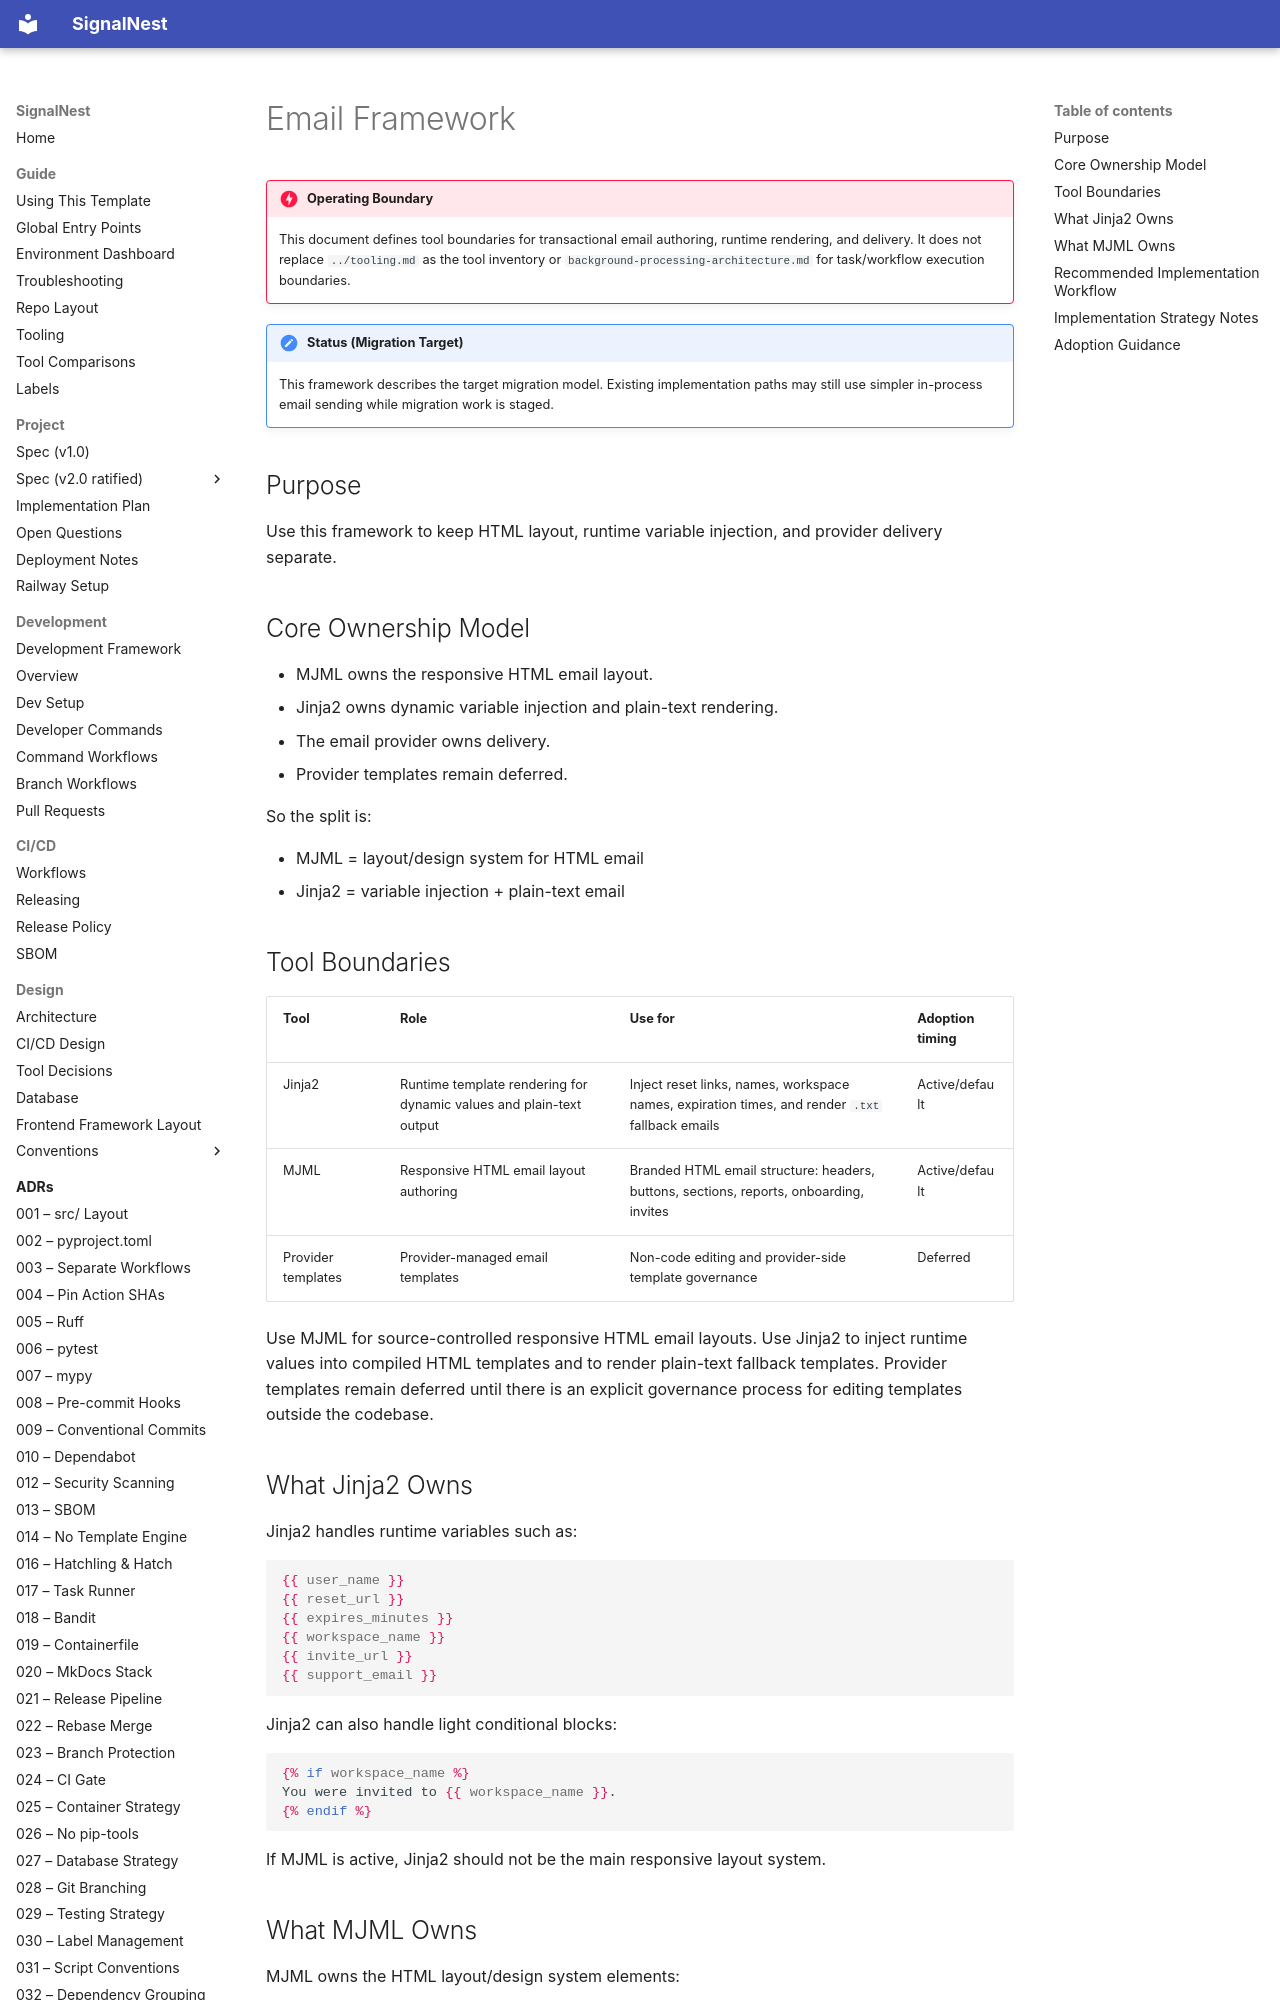

repository: JoJo275/feedback-triage-app · page: design/email-framework/index.html · generator: mkdocs

# Email Framework

!!! danger "Operating Boundary"
    This document defines tool boundaries for transactional email authoring,
    runtime rendering, and delivery.
    It does not replace `../tooling.md` as the tool inventory or
    `background-processing-architecture.md` for task/workflow execution boundaries.

!!! note "Status (Migration Target)"
    This framework describes the target migration model.
    Existing implementation paths may still use simpler in-process email sending
    while migration work is staged.

## Purpose

Use this framework to keep HTML layout, runtime variable injection, and provider delivery separate.

## Core Ownership Model

- MJML owns the responsive HTML email layout.
- Jinja2 owns dynamic variable injection and plain-text rendering.
- The email provider owns delivery.
- Provider templates remain deferred.

So the split is:

- MJML = layout/design system for HTML email
- Jinja2 = variable injection + plain-text email

## Tool Boundaries

| Tool | Role | Use for | Adoption timing |
| --- | --- | --- | --- |
| Jinja2 | Runtime template rendering for dynamic values and plain-text output | Inject reset links, names, workspace names, expiration times, and render `.txt` fallback emails | Active/default |
| MJML | Responsive HTML email layout authoring | Branded HTML email structure: headers, buttons, sections, reports, onboarding, invites | Active/default |
| Provider templates | Provider-managed email templates | Non-code editing and provider-side template governance | Deferred |

Use MJML for source-controlled responsive HTML email layouts. Use Jinja2 to inject runtime values into compiled HTML templates and to render plain-text fallback templates. Provider templates remain deferred until there is an explicit governance process for editing templates outside the codebase.

## What Jinja2 Owns

Jinja2 handles runtime variables such as:

```jinja
{{ user_name }}
{{ reset_url }}
{{ expires_minutes }}
{{ workspace_name }}
{{ invite_url }}
{{ support_email }}
```

Jinja2 can also handle light conditional blocks:

```jinja
{% if workspace_name %}
You were invited to {{ workspace_name }}.
{% endif %}
```

If MJML is active, Jinja2 should not be the main responsive layout system.

## What MJML Owns

MJML owns the HTML layout/design system elements:

- Header
- Body sections
- Buttons
- Footer
- Spacing
- Mobile layout
- Responsive columns
- Brand styling
